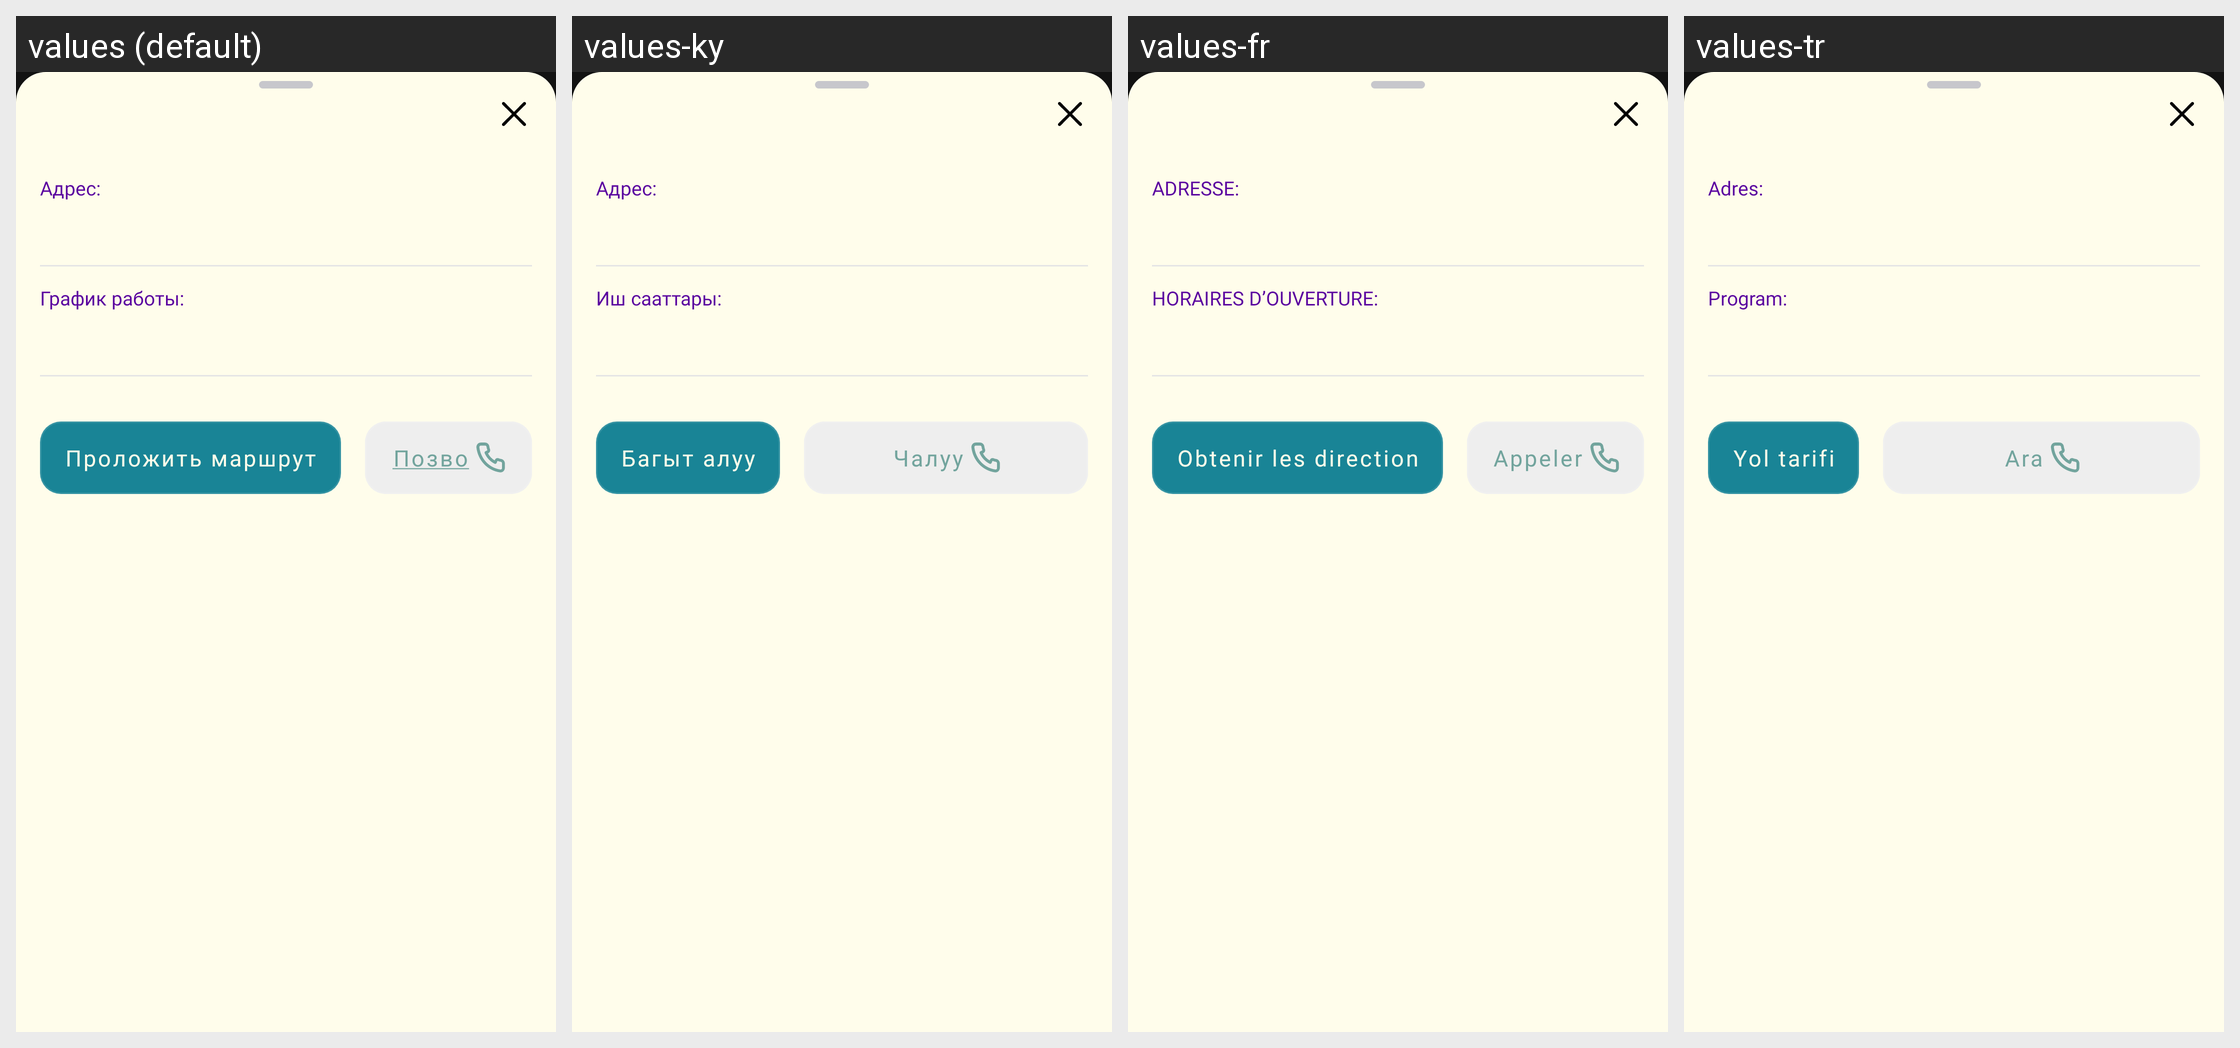

This grid shows one Android layout under several languages. Give, for every string resource on the screen, its name, the default text and each shown locale's text.
Android screen res/layout/dialog_map_small.xml rendered under 4 locales, left to right: values (default), values-ky, values-fr, values-tr. Device: Nexus 5 (rendered at 1080×1920; each locale shown at half size, 540×960, under a caption strip naming it); theme Theme.MuslimLife.
Other locales in the repository, not shown: values-en, values-tg, values-uz.
Strings drawn on this screen, with the default value and each locale's value (text and hints the layout hard-codes, and strings that could not be matched under every locale, appear in the picture but are not listed):

address
  values: Адрес:
  values-ky: Адрес:
  values-fr: ADRESSE:
  values-tr: Adres:

workTime
  values: График работы:
  values-ky: Иш сааттары:
  values-fr: HORAIRES D’OUVERTURE:
  values-tr: Program:

getDirections
  values: Проложить маршрут
  values-ky: Багыт алуу
  values-fr: Obtenir les direction
  values-tr: Yol tarifi

call
  values: Позвонить
  values-ky: Чалуу
  values-fr: Appeler
  values-tr: Ara
